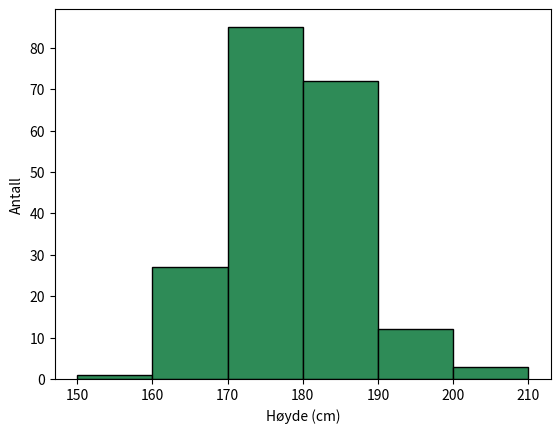

Reproduce this figure in Python.

import matplotlib.pyplot as plt

heights = [180.0, 189.2, 180.5, 174.9, 180.1, 176.6, 181.3, 195.9, 173.4, 184.1, 169.6, 175.8, 189.7, 176.2, 169.5, 189.9, 173.8, 178.7, 164.6, 166.0, 181.9, 164.3, 184.5, 181.4, 174.9, 176.9, 172.2, 168.9, 179.0, 189.8, 188.4, 175.2, 162.7, 192.9, 169.5, 179.1, 176.4, 179.7, 178.0, 179.8, 180.9, 183.0, 170.1, 171.5, 183.1, 179.7, 188.3, 171.6, 184.1, 184.8, 178.3, 183.1, 174.9, 180.9, 184.3, 170.8, 186.4, 171.5, 201.0, 172.0, 178.4, 179.8, 169.4, 173.5, 176.5, 172.5, 181.2, 179.1, 175.7, 185.3, 169.0, 178.1, 178.0, 170.6, 177.5, 183.1, 180.0, 172.3, 176.7, 190.2, 184.2, 179.0, 166.9, 168.4, 189.3, 180.4, 187.5, 181.7, 177.4, 179.0, 173.3, 169.8, 179.8, 181.1, 192.4, 177.2, 184.4, 200.0, 174.3, 186.8, 170.8, 181.8, 178.3, 165.3, 182.8, 184.9, 178.1, 177.1, 193.2, 191.3, 186.5, 162.2, 177.5, 182.5, 177.6, 168.3, 172.7, 168.5, 167.0, 167.5, 183.8, 160.6, 182.2, 179.9, 181.9, 175.2, 164.5, 169.3, 163.2, 186.0, 159.5, 181.8, 192.4, 181.1, 174.2, 170.7, 174.6, 193.3, 175.2, 171.2, 186.0, 195.9, 186.0, 181.8, 189.4, 175.3, 185.7, 180.2, 168.5, 181.4, 169.6, 174.8, 178.7, 184.8, 182.1, 187.4, 170.1, 170.5, 198.3, 181.0, 185.6, 187.2, 204.5, 176.1, 178.9, 171.6, 187.7, 176.6, 177.0, 182.1, 177.8, 176.5, 186.8, 180.8, 181.4, 176.9, 177.1, 191.0, 171.2, 175.7, 173.3, 179.1, 160.3, 178.0, 168.8, 177.1, 177.0, 182.4, 181.4, 176.2, 180.6, 195.5, 187.1, 184.6, 179.8, 174.0, 175.8, 188.8, 180.2, 181.1]

plt.hist(heights, bins=[150, 160, 170, 180, 190, 200, 210], color="seagreen", edgecolor="black")
plt.xlabel("Høyde (cm)")
plt.ylabel("Antall")
plt.show()